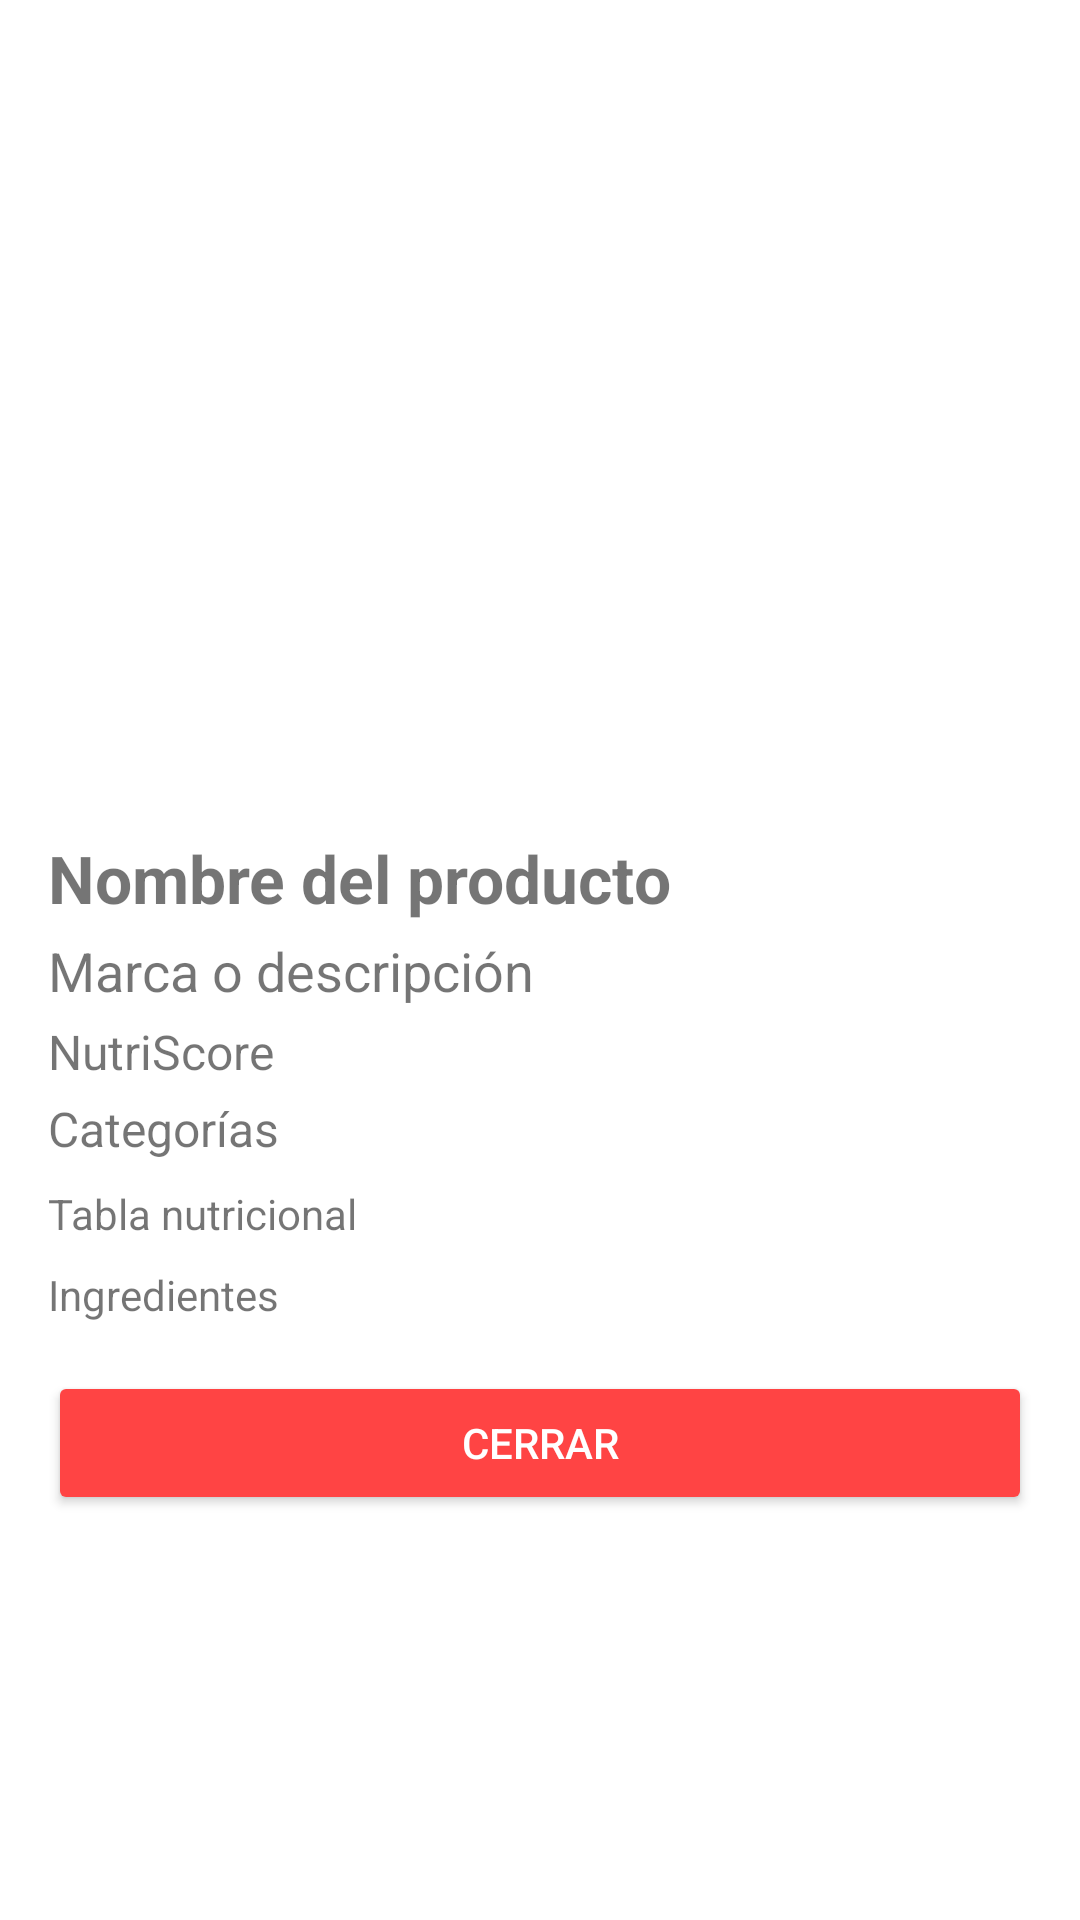

Layout XML and referenced resources for this Android screen:
<!-- AndroidManifest.xml: application theme Theme.AppCompat.Light.NoActionBar -->
<!-- res/layout/activity_detalle_producto_room.xml -->
<?xml version="1.0" encoding="utf-8"?>
<ScrollView xmlns:android="http://schemas.android.com/apk/res/android"
    xmlns:app="http://schemas.android.com/apk/res-auto"
    android:layout_width="match_parent"
    android:layout_height="match_parent"
    android:fillViewport="true"
    android:background="@android:color/white">

    <LinearLayout
        android:layout_width="match_parent"
        android:layout_height="wrap_content"
        android:orientation="vertical"
        android:padding="16dp">

        <ImageView
            android:id="@+id/imgProducto"
            android:layout_width="match_parent"
            android:layout_height="250dp"
            android:scaleType="centerCrop"
            android:contentDescription="@string/product_image" />

        <TextView
            android:id="@+id/txtNombreProducto"
            android:layout_width="match_parent"
            android:layout_height="wrap_content"
            android:text="Nombre del producto"
            android:textStyle="bold"
            android:textSize="22sp"
            android:paddingTop="12dp" />

        <TextView
            android:id="@+id/txtDescripcion"
            android:layout_width="match_parent"
            android:layout_height="wrap_content"
            android:text="Marca o descripción"
            android:textSize="18sp"
            android:paddingTop="4dp" />

        <TextView
            android:id="@+id/txtClasificacion"
            android:layout_width="match_parent"
            android:layout_height="wrap_content"
            android:text="NutriScore"
            android:textSize="16sp"
            android:paddingTop="4dp" />

        <TextView
            android:id="@+id/txtCategoria"
            android:layout_width="match_parent"
            android:layout_height="wrap_content"
            android:text="Categorías"
            android:textSize="16sp"
            android:paddingTop="4dp" />

        <TextView
            android:id="@+id/txtTablaNutricional"
            android:layout_width="match_parent"
            android:layout_height="wrap_content"
            android:text="Tabla nutricional"
            android:textSize="14sp"
            android:paddingTop="8dp" />

        <TextView
            android:id="@+id/txtIngredientes"
            android:layout_width="match_parent"
            android:layout_height="wrap_content"
            android:text="Ingredientes"
            android:textSize="14sp"
            android:paddingTop="8dp" />

        <Button
            android:id="@+id/btnBorrarProducto"
            android:layout_width="match_parent"
            android:layout_height="wrap_content"
            android:text="Cerrar"
            android:backgroundTint="@android:color/holo_red_light"
            android:textColor="@android:color/white"
            android:layout_marginTop="16dp" />
    </LinearLayout>
</ScrollView>
<!-- resources referenced by this layout -->
<resources>

</resources>
